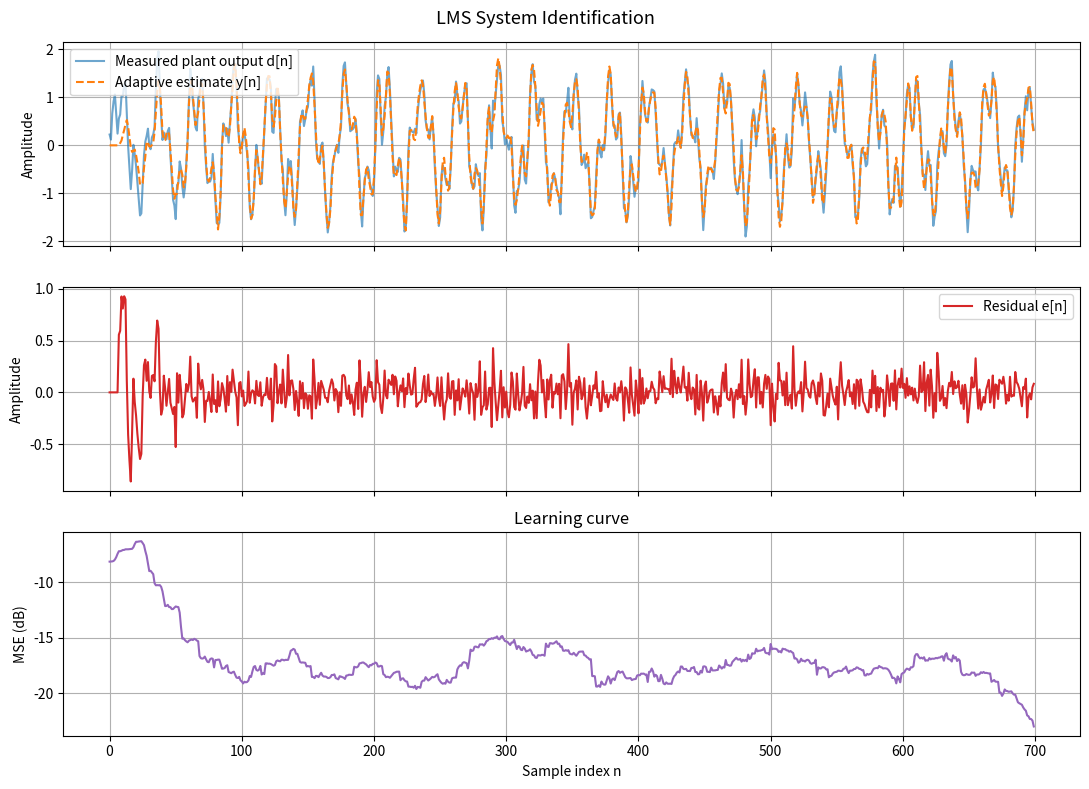
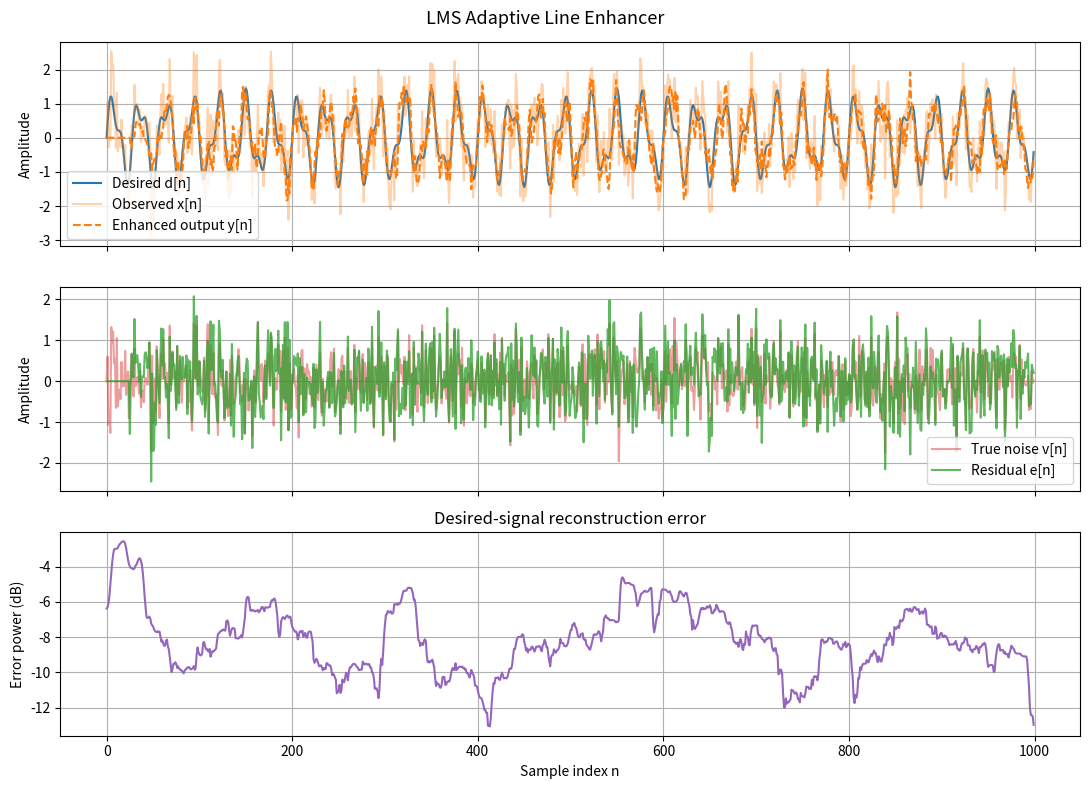
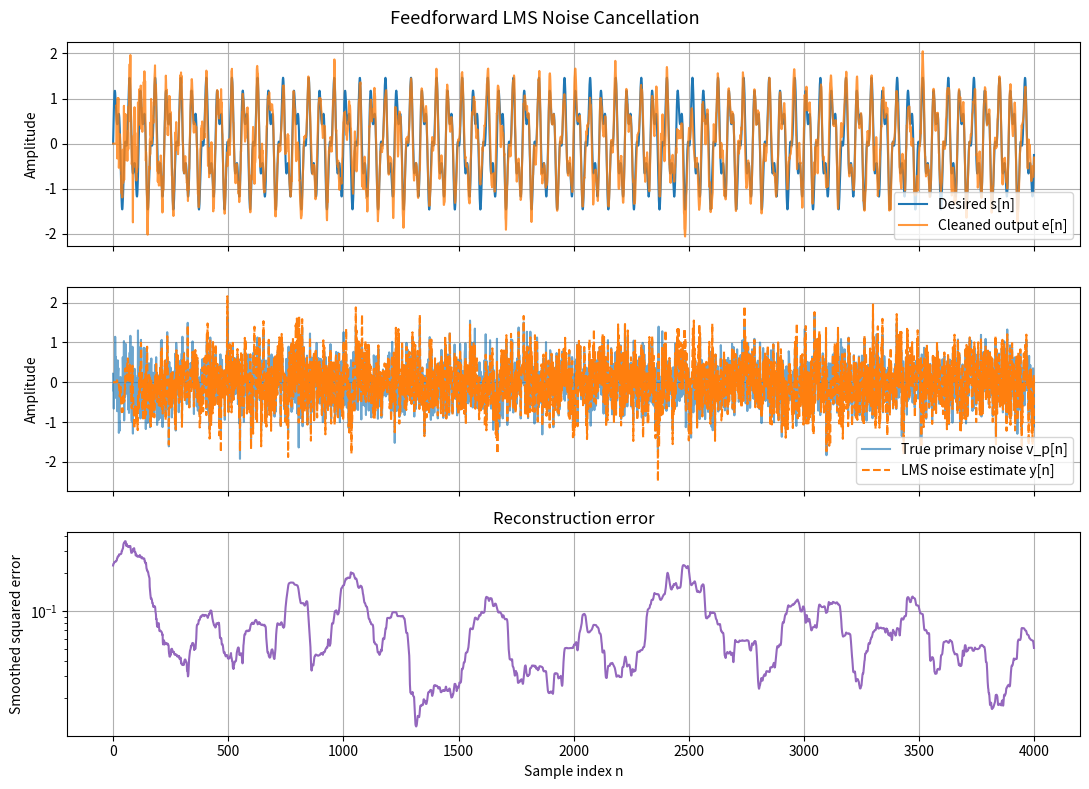

Source code (Python) for these figures, in order:
import numpy as np
import matplotlib.pyplot as plt

np.random.seed(4)


N = 700
n = np.arange(N)

x = (
    np.sin(2 * np.pi * 0.035 * n)
    + 0.6 * np.sin(2 * np.pi * 0.12 * n)
    + 0.25 * np.random.randn(N)
)

h_true = np.array([0.30, 0.60, 0.20, -0.10, 0.05, 0.00, 0.00, 0.00])
d_clean = np.convolve(x, h_true, mode='full')[:N]
d = d_clean + 0.12 * np.random.randn(N)

M = len(h_true)
mu = 0.025

y = np.zeros(N)
e = np.zeros(N)
w = np.zeros(M)

for i in range(M - 1, N):
    x_vec = x[i - M + 1 : i + 1][::-1]
    y[i] = np.dot(w, x_vec)
    e[i] = d[i] - y[i]
    w = w + mu * e[i] * x_vec

print('True plant taps: ', np.round(h_true, 4))
print('Learned taps:    ', np.round(w, 4))


mse = np.convolve(e**2, np.ones(35) / 35, mode='same')

fig, axes = plt.subplots(3, 1, figsize=(11, 8), sharex=True)
fig.suptitle('LMS System Identification', fontsize=13)

axes[0].plot(n, d, label='Measured plant output d[n]', alpha=0.65)
axes[0].plot(n, y, label='Adaptive estimate y[n]', linestyle='--')
axes[0].set_ylabel('Amplitude')
axes[0].legend()
axes[0].grid(True)

axes[1].plot(n, e, color='tab:red', label='Residual e[n]')
axes[1].set_ylabel('Amplitude')
axes[1].legend()
axes[1].grid(True)

axes[2].plot(10 * np.log10(mse + 1e-12), color='tab:purple')
axes[2].set_xlabel('Sample index n')
axes[2].set_ylabel('MSE (dB)')
axes[2].set_title('Learning curve')
axes[2].grid(True)

plt.tight_layout()
plt.show()


np.random.seed(8)

N = 1000
n = np.arange(N)

desired = (
    np.sin(2 * np.pi * 0.035 * n)
    + 0.45 * np.sin(2 * np.pi * 0.075 * n)
)
noise = 0.55 * np.random.randn(N)
x = desired + noise

delay = 10
M = 16
mu = 0.018

y = np.zeros(N)
e = np.zeros(N)
w = np.zeros(M)

for i in range(delay + M - 1, N):
    x_delayed = x[i - delay - M + 1 : i - delay + 1][::-1]
    y[i] = np.dot(w, x_delayed)
    e[i] = x[i] - y[i]
    w = w + mu * e[i] * x_delayed

input_snr = 10 * np.log10(np.var(desired) / np.var(noise))
steady = slice(N // 2, None)
output_snr = 10 * np.log10(
    np.var(desired[steady]) / (np.var(desired[steady] - y[steady]) + 1e-12)
)

print(f'Input SNR:          {input_snr:.2f} dB')
print(f'LMS ALE output SNR: {output_snr:.2f} dB')
print(f'SNR improvement:    {output_snr - input_snr:.2f} dB')


err = np.convolve((desired - y) ** 2, np.ones(35) / 35, mode='same')

fig, axes = plt.subplots(3, 1, figsize=(11, 8), sharex=True)
fig.suptitle('LMS Adaptive Line Enhancer', fontsize=13)

axes[0].plot(n, desired, label='Desired d[n]', lw=1.5)
axes[0].plot(n, x, label='Observed x[n]', color='tab:orange', alpha=0.35)
axes[0].plot(n, y, label='Enhanced output y[n]', linestyle='--')
axes[0].set_ylabel('Amplitude')
axes[0].legend()
axes[0].grid(True)

axes[1].plot(n, noise, label='True noise v[n]', color='tab:red', alpha=0.45)
axes[1].plot(n, e, label='Residual e[n]', color='tab:green', alpha=0.75)
axes[1].set_ylabel('Amplitude')
axes[1].legend()
axes[1].grid(True)

axes[2].plot(10 * np.log10(err + 1e-12), color='tab:purple')
axes[2].set_xlabel('Sample index n')
axes[2].set_ylabel('Error power (dB)')
axes[2].set_title('Desired-signal reconstruction error')
axes[2].grid(True)

plt.tight_layout()
plt.show()


np.random.seed(12)

N = 4000
n = np.arange(N)

desired = np.sin(2 * np.pi * 0.018 * n) + 0.5 * np.sin(2 * np.pi * 0.045 * n)
noise_source = np.random.randn(N)

reference_path = np.array([1.0, 0.55, 0.25, -0.10])
primary_path = np.array([0.45, 0.20, -0.08])

x = np.convolve(noise_source, reference_path, mode='full')[:N]
primary_noise = np.convolve(noise_source, primary_path, mode='full')[:N]
d = desired + primary_noise

M = 16
mu = 0.006

y = np.zeros(N)
e = np.zeros(N)
w = np.zeros(M)

for i in range(M - 1, N):
    x_vec = x[i - M + 1 : i + 1][::-1]
    y[i] = np.dot(w, x_vec)
    e[i] = d[i] - y[i]
    w = w + mu * e[i] * x_vec

input_snr = 10 * np.log10(np.var(desired) / np.var(primary_noise))
steady = slice(N // 2, None)
output_snr = 10 * np.log10(
    np.var(desired[steady]) / (np.var(desired[steady] - e[steady]) + 1e-12)
)

print(f'Input SNR at primary mic:     {input_snr:.2f} dB')
print(f'LMS feedforward output SNR:   {output_snr:.2f} dB')
print(f'SNR improvement:              {output_snr - input_snr:.2f} dB')


err = np.convolve((desired - e) ** 2, np.ones(100) / 100, mode='same')

fig, axes = plt.subplots(3, 1, figsize=(11, 8), sharex=True)
fig.suptitle('Feedforward LMS Noise Cancellation', fontsize=13)

axes[0].plot(n, desired, label='Desired s[n]', lw=1.5)
axes[0].plot(n, e, label='Cleaned output e[n]', alpha=0.8)
axes[0].set_ylabel('Amplitude')
axes[0].legend()
axes[0].grid(True)

axes[1].plot(n, primary_noise, label='True primary noise v_p[n]', alpha=0.65)
axes[1].plot(n, y, label='LMS noise estimate y[n]', linestyle='--')
axes[1].set_ylabel('Amplitude')
axes[1].legend()
axes[1].grid(True)

axes[2].semilogy(err, color='tab:purple')
axes[2].set_xlabel('Sample index n')
axes[2].set_ylabel('Smoothed squared error')
axes[2].set_title('Reconstruction error')
axes[2].grid(True)

plt.tight_layout()
plt.show()
